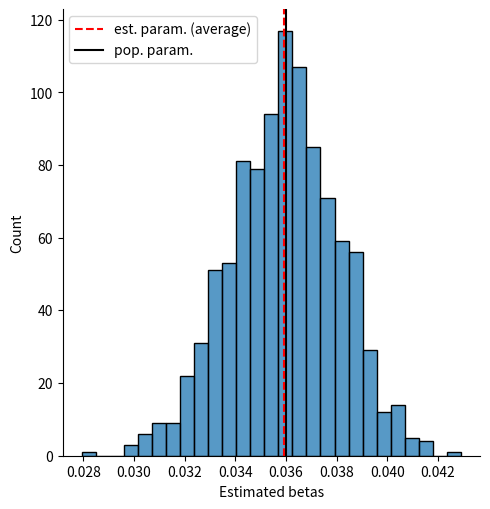

This chart was generated by the following Python code:
# packages
import numpy as np
import matplotlib.pyplot as plt
import seaborn as sns

# population parameters (you can change it as you want)
a = 5
b = 36/1000

# number of simulations (you can change it too)
sim = 1000

# generating "fixed" data
id = np.array(list(range(1, 1001, 1)))
x = np.random.RandomState(42) # set seed for X
x = np.array(x.normal(50, 15, 1000))

# auxiliary lists to save the results of each following estimation
aux_b_hat = []
aux_a_hat = []

# loooooooooooooping (or just the "monte carlo simulation")
for sim in range(1, sim, 1):
    
    # generating a new error term for each iteration and re-calculating y
    u = np.array(np.random.normal(0, 1, 1000)) # here, you can force a correlation between u and x (ommited variable bias)
    y = a + (b * x) + u

    # final dataframe
    data = np.column_stack((id, x, u, y))

    # doing some important mat
    x_diff = data[:, 1] - np.mean(data[:, 1]) # xi - xbar
    x_diff_sqr = x_diff ** 2 # (xi - xbar) ^ 2

    y_diff = data[:, 3] - np.mean(data[:, 3]) # yi - ybar
    y_diff_sqr = y_diff ** 2 # (yi - ybar) ^ 2

    x_y = x_diff * y_diff # (xi - xbar) * (yi - ybar)

    # final sums
    sum_x_y = np.sum(x_y)
    sum_x_diff_sqr = np.sum(x_diff_sqr)

    # finally, the estimated parameters!
    b_hat = sum_x_y / sum_x_diff_sqr
    a_hat = np.mean(data[:, 3]) - b_hat * np.mean(data[:, 1])

    # appending the results of each simulation
    aux_b_hat.append(b_hat)
    aux_a_hat.append(a_hat)

# hmmmmmmmmm means
print(round(np.mean(aux_b_hat), 5))
print(round(np.mean(aux_a_hat), 5))

# graph
sns_plot = sns.displot(aux_b_hat) # dist
sns_plot.set_axis_labels(x_var="Estimated betas", y_var="Count")
plt.axvline(np.mean(aux_b_hat), linestyle = "--", color = "red") # estimated parameter
plt.axvline(0.036, linestyle = "-", color = "black") # population parameter
plt.legend(("est. param. (average)", "pop. param."))
sns_plot.savefig("listas_econometria\outputs\mc_beta.png") # saving